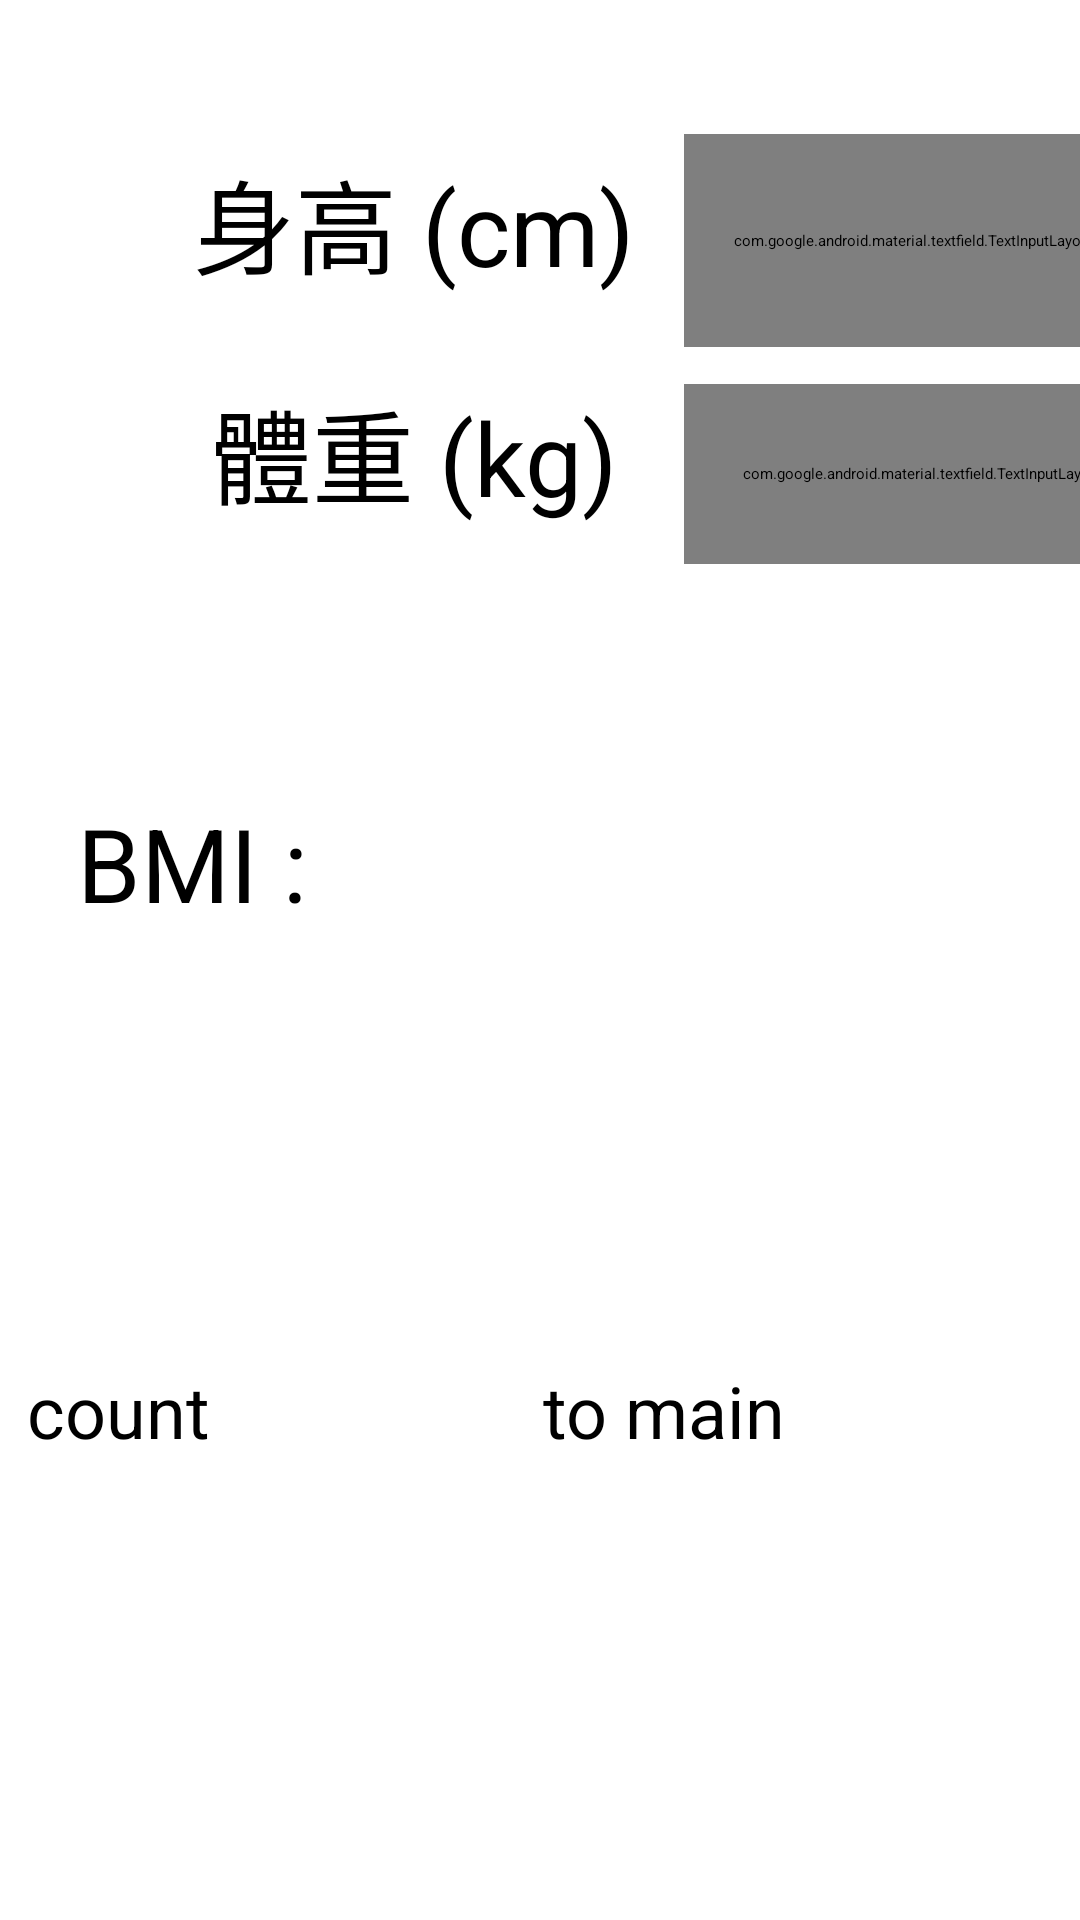

Produce the Android XML layout that renders to this screen, including the resource entries it uses.
<!-- AndroidManifest.xml: application theme Theme.MyApplication2 -->
<!-- res/layout/bmi_count.xml -->
<?xml version="1.0" encoding="utf-8"?>
<androidx.constraintlayout.widget.ConstraintLayout xmlns:android="http://schemas.android.com/apk/res/android"
    xmlns:app="http://schemas.android.com/apk/res-auto"
    xmlns:tools="http://schemas.android.com/tools"
    android:layout_width="match_parent"
    android:layout_height="match_parent">

    <TextView
        android:id="@+id/bmiValue"
        android:layout_width="309dp"
        android:layout_height="79dp"
        android:layout_marginBottom="296dp"
        android:text="BMI :"
        android:textAlignment="inherit"
        android:textSize="34sp"
        app:layout_constraintBottom_toBottomOf="parent"
        app:layout_constraintEnd_toEndOf="parent"
        app:layout_constraintStart_toStartOf="parent" />

    <TextView
        android:id="@+id/textView7"
        android:layout_width="180dp"
        android:layout_height="58dp"
        android:layout_marginStart="48dp"
        android:text="身高 (cm)"
        android:textAlignment="center"
        android:textSize="34sp"
        app:layout_constraintBottom_toTopOf="@+id/textView6"
        app:layout_constraintStart_toStartOf="parent"
        app:layout_constraintTop_toTopOf="parent"
        app:layout_constraintVertical_bias="0.725" />

    <TextView
        android:id="@+id/textView6"
        android:layout_width="180dp"
        android:layout_height="58dp"
        android:layout_marginStart="48dp"
        android:layout_marginBottom="456dp"
        android:text="體重 (kg)"
        android:textAlignment="center"
        android:textSize="34sp"
        app:layout_constraintBottom_toBottomOf="parent"
        app:layout_constraintStart_toStartOf="parent"
        tools:ignore="MissingConstraints" />

    <com.google.android.material.textfield.TextInputLayout
        android:id="@+id/textInputLayout3"
        android:layout_width="153dp"
        android:layout_height="71dp"
        app:layout_constraintBottom_toTopOf="@+id/textInputLayout"
        app:layout_constraintEnd_toEndOf="parent"
        app:layout_constraintHorizontal_bias="0.0"
        app:layout_constraintStart_toEndOf="@+id/textView7"
        app:layout_constraintTop_toTopOf="parent"
        app:layout_constraintVertical_bias="0.783">

        <com.google.android.material.textfield.TextInputEditText
            android:id="@+id/height"
            android:layout_width="match_parent"
            android:layout_height="57dp" />
    </com.google.android.material.textfield.TextInputLayout>

    <com.google.android.material.textfield.TextInputLayout
        android:id="@+id/textInputLayout"
        android:layout_width="159dp"
        android:layout_height="60dp"
        android:layout_marginBottom="452dp"
        app:layout_constraintBottom_toBottomOf="parent"
        app:layout_constraintEnd_toEndOf="parent"
        app:layout_constraintHorizontal_bias="0.0"
        app:layout_constraintStart_toEndOf="@+id/textView6"
        tools:ignore="MissingConstraints">

        <com.google.android.material.textfield.TextInputEditText
            android:id="@+id/weight"
            android:layout_width="match_parent"
            android:layout_height="wrap_content" />
    </com.google.android.material.textfield.TextInputLayout>

    <Button
        android:layout_width="163dp"
        android:layout_height="100dp"
        android:onClick="countBMI"
        android:text="count"
        android:textSize="24sp"
        app:layout_constraintBottom_toBottomOf="parent"
        app:layout_constraintEnd_toStartOf="@+id/button5"
        app:layout_constraintHorizontal_bias="0.507"
        app:layout_constraintStart_toStartOf="parent"
        app:layout_constraintTop_toTopOf="parent"
        app:layout_constraintVertical_bias="0.841" />

    <Button
        android:id="@+id/button5"
        android:layout_width="163dp"
        android:layout_height="100dp"
        android:layout_marginEnd="16dp"
        android:onClick="bmi_to_main"
        android:text="to main"
        android:textSize="24sp"
        app:layout_constraintBottom_toBottomOf="parent"
        app:layout_constraintEnd_toEndOf="parent"
        app:layout_constraintTop_toTopOf="parent"
        app:layout_constraintVertical_bias="0.841" />

</androidx.constraintlayout.widget.ConstraintLayout>
<!-- resources referenced by this layout -->
<resources>

</resources>
